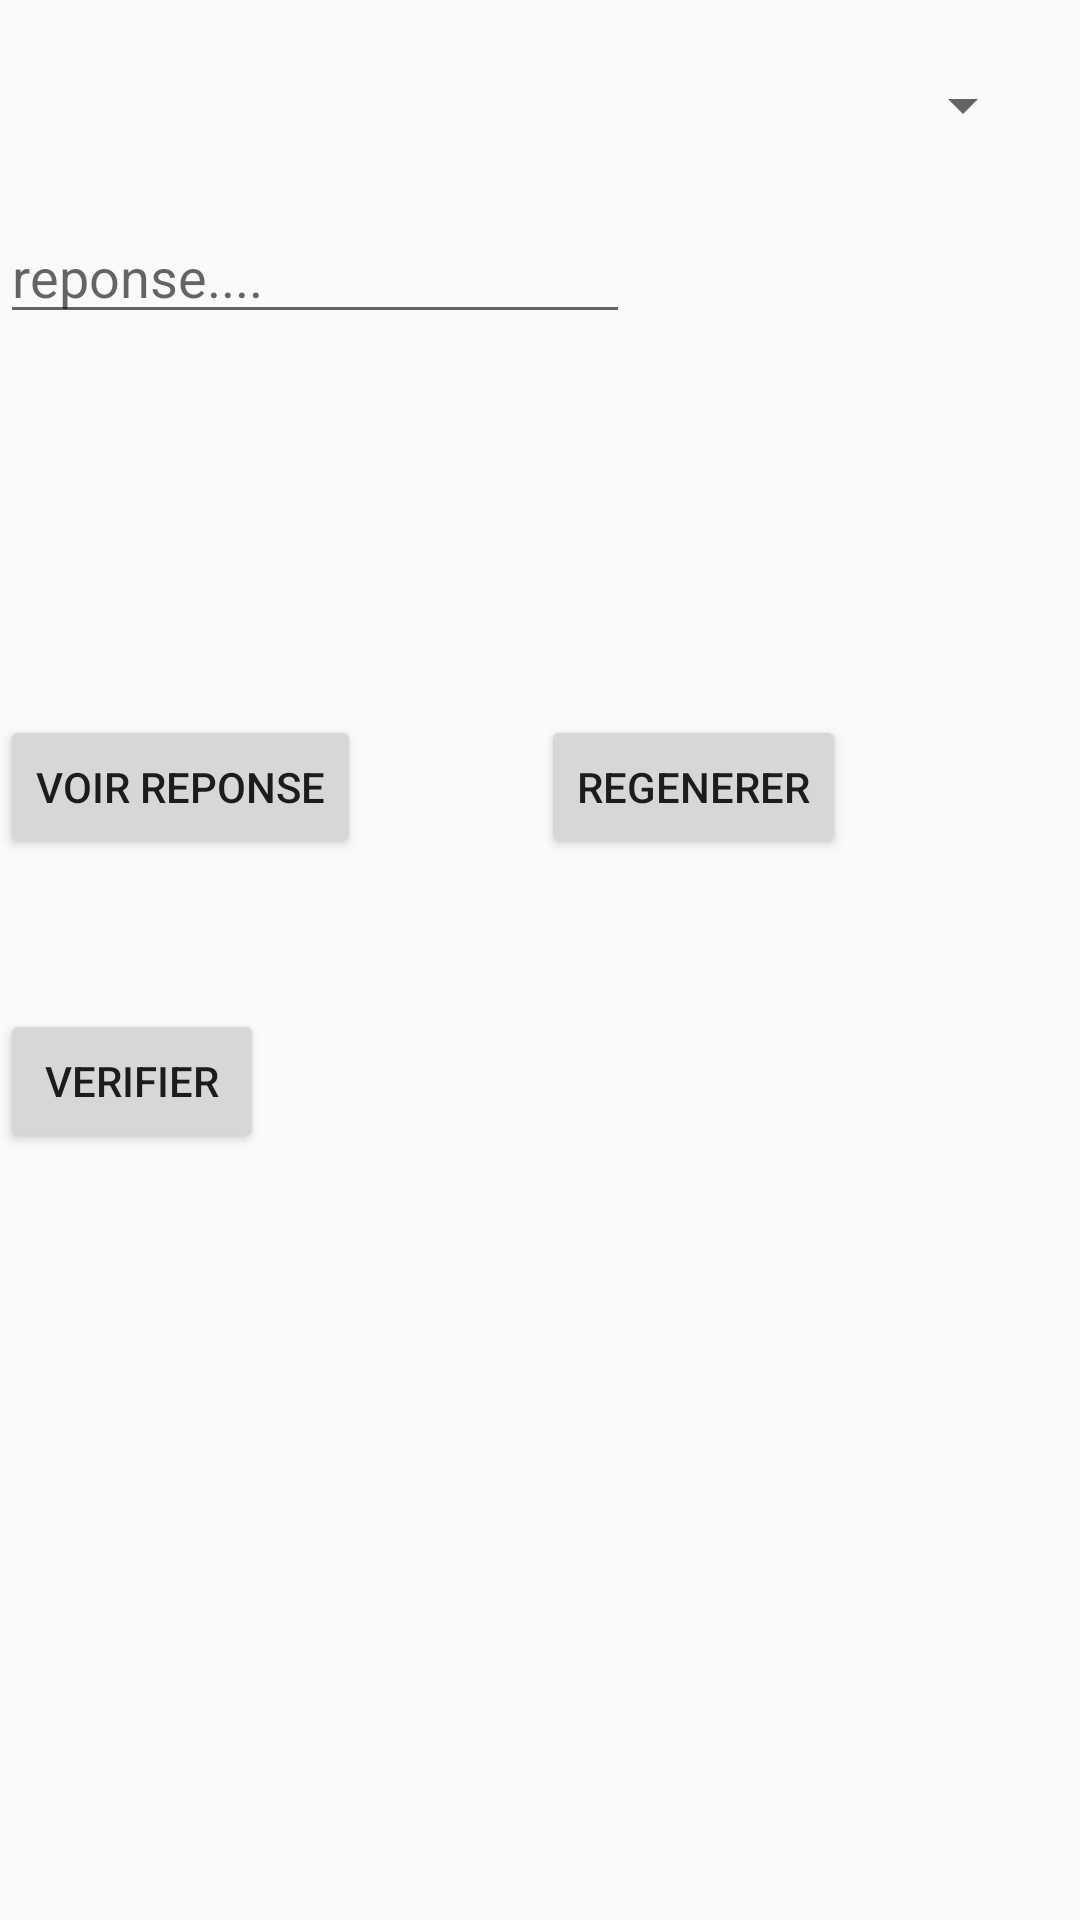

Layout XML and referenced resources for this Android screen:
<!-- AndroidManifest.xml: application theme AppTheme -->
<!-- res/layout/activity_quiz2.xml -->
<LinearLayout xmlns:android="http://schemas.android.com/apk/res/android"
    android:layout_width="match_parent"
    android:layout_height="match_parent"
    xmlns:app="http://schemas.android.com/apk/res-auto"
    android:orientation="vertical">

    <Spinner
    android:layout_width="match_parent"
    android:layout_height="wrap_content"
    android:id="@+id/categorie"
    android:textAlignment="center"
    android:paddingBottom="20dp"
    android:paddingTop="20dp"
    android:layout_margin="15dp"/>
    <LinearLayout
        android:layout_width="wrap_content"
        android:layout_height="wrap_content">
        <EditText
            android:id="@+id/reponse"
            android:layout_width="wrap_content"
            android:layout_height="wrap_content"
            android:ems="10"
            android:hint="reponse...."
            android:inputType="textPersonName"
            android:layout_weight="1"
            />
    </LinearLayout>


    <LinearLayout android:layout_width="wrap_content"
        android:layout_height="wrap_content"
        android:orientation="horizontal"
        android:layout_marginTop="50dp">

        <TextView
            android:id="@+id/tvllll"
            android:layout_width="wrap_content"
            android:layout_height="wrap_content"
            android:text=""
            android:layout_marginLeft="40dp"
            android:layout_marginRight="20dp"
            android:textColor="#990000"
            android:textSize="20dp"/>


    </LinearLayout>

    <LinearLayout android:layout_width="wrap_content"
        android:layout_height="wrap_content"
        android:orientation="horizontal"
        android:layout_marginTop="50dp">
        <Button
            android:id="@+id/btnVoirReponse"
            android:layout_width="wrap_content"
            android:layout_height="wrap_content"
            android:text="Voir reponse" />
        <TextView
            android:id="@+id/tvvv"
            android:layout_width="wrap_content"
            android:layout_height="wrap_content"
            android:text=""
            android:layout_marginLeft="40dp"
            android:layout_marginRight="20dp"
            android:textColor="#990000"
            android:textSize="20dp"/>

        <Button
            android:id="@+id/btnRegenerer"
            android:layout_width="wrap_content"
            android:layout_height="wrap_content"
            android:text="Regenerer"/>
    </LinearLayout>
    <LinearLayout android:layout_width="wrap_content"
        android:layout_height="wrap_content"
        android:orientation="horizontal"
        android:layout_marginTop="50dp"
        >
        <Button
            android:id="@+id/btnVerifier"
            android:layout_width="wrap_content"
            android:layout_height="wrap_content"
            android:text="Verifier" />
    </LinearLayout>

</LinearLayout>
<!-- resources referenced by this layout -->
<resources>
  <style name="AppTheme" parent="Theme.AppCompat.Light.NoActionBar">
          
          <item name="colorPrimary">@color/colorPrimary</item>
          <item name="colorPrimaryDark">@color/colorPrimaryDark</item>
          <item name="colorAccent">@color/colorAccent</item>
      </style>
  <color name="colorPrimary">#008868</color>
  <color name="colorPrimaryDark">#00574B</color>
  <color name="colorAccent">#D81B60</color>
</resources>
